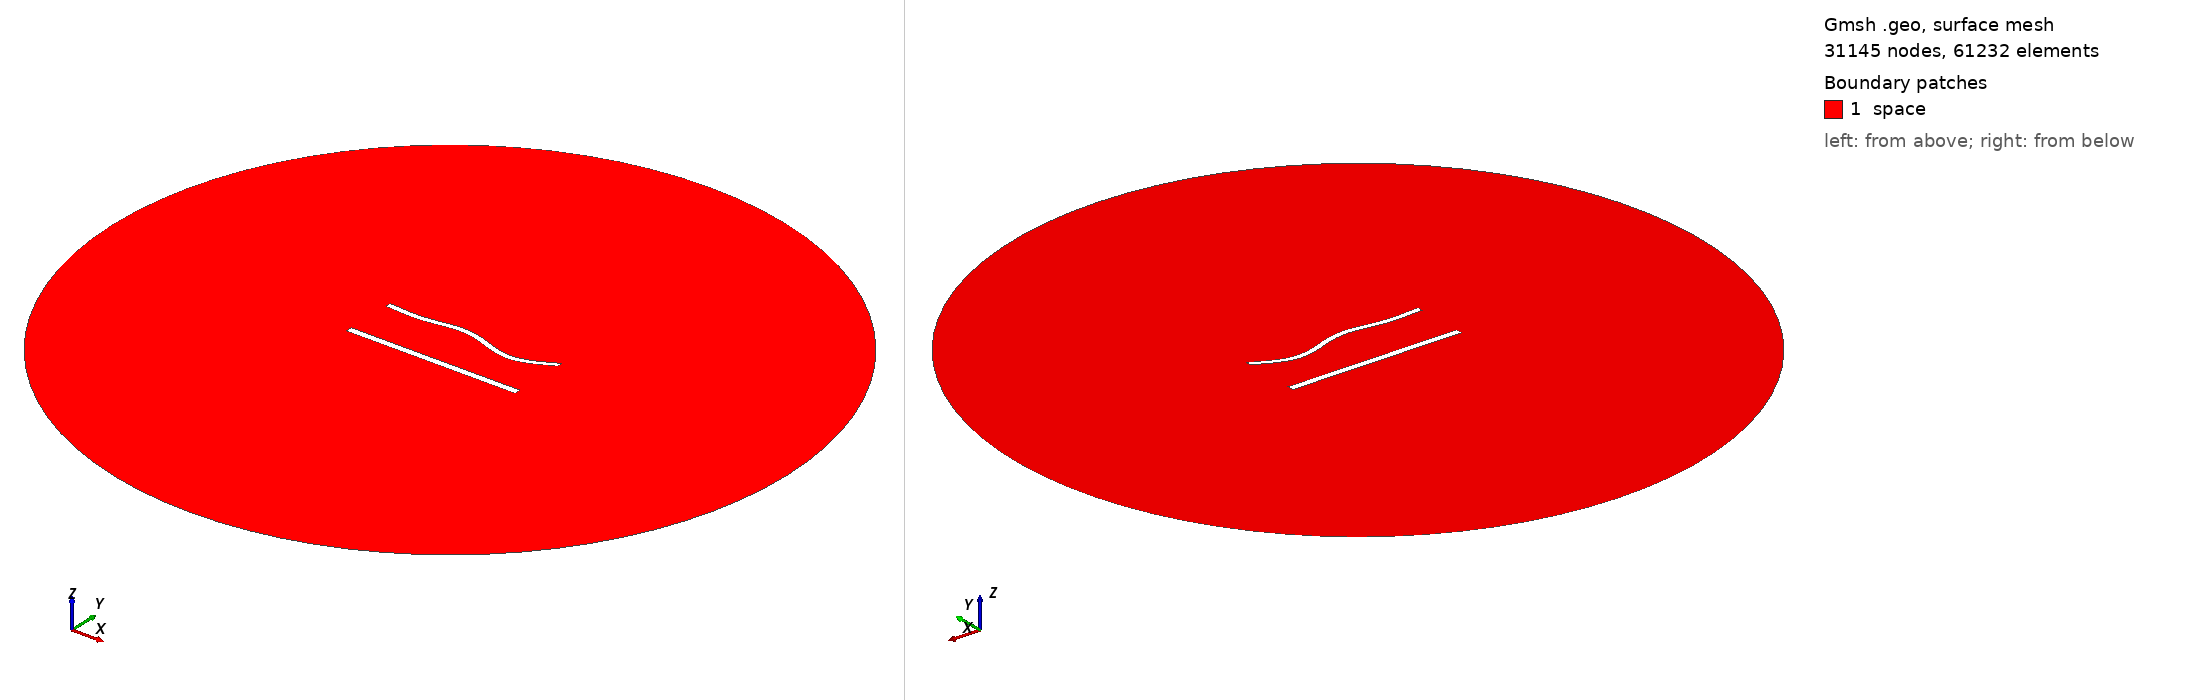

Gmsh geometry script, surface-meshed: 31145 nodes, 61232 surface elements. Boundary patches (legend numbers): 1 space. Left view from above one corner, right view from below the opposite corner. Legend entries are the model's physical surfaces. The drawing asked Gmsh for element sizes between 1% and 20% of the model's largest extent; the script's own settings can give other sizes.

=== 1150.geo (drawn) ===
//---------------------------------------
// Geometry kernel
//---------------------------------------

SetFactory("OpenCASCADE");



//---------------------------------------
// Parameters of the geometry
//---------------------------------------

// Overetch of the upper plate
overetch = 0.25;

// Distance between the plates
distance = 30.0;

// Discretization over the x axis (for the deformation)
nx = 50; 

// Length of the plate
L = 100 - overetch; 

// Number of modes
n = 4; 

// 1st mode coefficient
coeff(1) = -1.5;
beta(1) = 0.596864 * 3.1415926535 / L;

// 2nd mode coefficient
coeff(2) = 0.0;
beta(2) = 1.49418 * 3.1415926535 / L;

// 3rd mode coefficient
coeff(3) = 1.5;
beta(3) = 2.50025 * 3.1415926535 / L;

// 4th mode coefficient
coeff(4) = -1.5;
beta(4) = 3.49999 * 3.1415926535 / L;



//---------------------------------------
// Upper plate (deformed rectangle)
//---------------------------------------

// Coordiantes of the upper plate
xmin = -50;
xmax = 50 - overetch;

// Height of the upper plate
yheight = 4 - 2 * overetch;

// Indexes of the points
UpperID[] = {};
LowerID[] = {};
LeftID[] = {};
RightID[] = {};

// Point index
p = 1;

// Horizontal edges
For i In {1:nx}
    x = xmin + (i-1)*(xmax - xmin)/(nx-1);

    y_bottom = distance / 2 + overetch;
    For j In {1:n}
        C = (Cosh(beta(j)*L) + Cos(beta(j)*L)) / (Sinh(beta(j)*L) + Sin(beta(j)*L));
        y_bottom  = y_bottom + coeff(j) * (Cosh(beta(j)*(x+50)) - Cos(beta(j)*(x+50)) - C * (Sinh(beta(j)*(x+50)) - Sin(beta(j)*(x+50))));
    EndFor

    y_top = y_bottom + yheight;

    Point(p) = {x, y_top, 0, 1.0};
    UpperID[i] = p;
    p = p + 1;

    Point(p) = {x, y_bottom, 0, 1.0};
    LowerID[i] = p;
    p = p + 1;
EndFor

// Create point lists
UpperPts[] = {}; LowerPts[] = {};
For i In {1:nx}
  UpperPts[] += {UpperID[i]};
  LowerPts[] += {LowerID[i]};
EndFor

// Build splines
Spline(1) = {UpperPts[]};
Spline(2) = {LowerPts[]};
Line(3) = {LowerPts[nx-1], UpperPts[nx-1]};
Line(4) = {LowerPts[0], UpperPts[0]};

// Build the plane surface
Curve Loop(1) = {2, 3, -1, -4};
Plane Surface(1) = {1};



//---------------------------------------
// Lower plate (rectangle)
//---------------------------------------

// Vertices
Point(1001) = {-50, -distance/2, 0, 1.0};
Point(1002) = { 50, -distance/2, 0, 1.0};
Point(1003) = { 50,  -distance/2 + 4, 0, 1.0};
Point(1004) = {-50,  -distance/2 + 4, 0, 1.0};

// Edges
Line(5) = {1001, 1002};
Line(6) = {1002, 1003};
Line(7) = {1003, 1004};
Line(8) = {1004, 1001};

// Plane surface
Line Loop(2) = {5, 6, 7, 8};
Plane Surface(2) = {2}; 



//---------------------------------------
// Outer (fictious) boundary
//---------------------------------------

// Points
Point(1005) = {0, 0, 0};       // Center
Point(1006) = {200, 0, 0};     // Start point
Point(1007) = {0, 200, 0};     // 90 degrees
Point(1008) = {-200, 0, 0};    // 180 degrees
Point(1009) = {0, -200, 0};    // 270 degrees

// Circle arcs (each needs start, center, end)
Circle(9) = {1006, 1005, 1007};
Circle(10) = {1007, 1005, 1008};
Circle(11) = {1008, 1005, 1009};
Circle(12) = {1009, 1005, 1006};

// Plane surface for the entire domain
Curve Loop(3) = {9, 10, 11, 12};
Surface(3) = {3};

// Subtract the plates from the whole domain to obtain the actual domain where we want to solve the equations
BooleanDifference{ Surface{3}; Delete; }{ Surface{1}; Surface{2}; Delete; }




//---------------------------------------
// Transfinite Lines/Curves
//---------------------------------------

// Set the number of points on the boundaries
r = 6;
d = 0.15;

// Plates
Transfinite Curve {1} = 50*r/4 Using Progression 1;
Transfinite Line {2} = 50*r Using Progression 1;
Transfinite Curve {3, 4} = 2*r Using Progression 1+d;
Transfinite Line {5} = 50*r/4 Using Progression 1;
Transfinite Line {7} = 50*r Using Progression 1;
Transfinite Line {6} = 2*r Using Progression 1-d;
Transfinite Line {8} = 2*r Using Progression 1+d;

// Outer boundary
Transfinite Line {9, 10, 11, 12} = 20 Using Progression 1;



//---------------------------------------
// Physical groups
//---------------------------------------                

// Physical curves (boundaries)
Physical Line("force_segment", 10) = {2};
Physical Line("upper_plate", 11) = {1, 3, 4};
Physical Line("lower_plate", 12) = {5, 6, 7, 8};
Physical Line("boundary", 20) = {9, 10, 11, 12};

// Physical Surfaces
Physical Surface("space", 30) = {3};



//---------------------------------------
// 6. Generate the Mesh
//---------------------------------------

// 2D mesh generation
Mesh 2;
